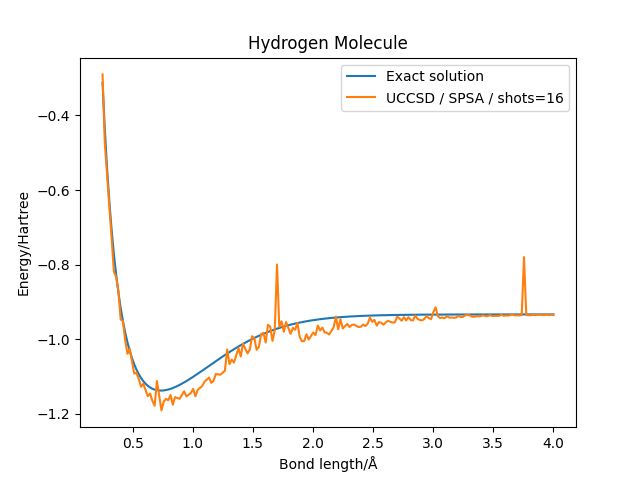

Data behind this chart, as committed beside it:
distance, energy, energy_vqe
0.25, -0.3123, -0.2901
0.2688, -0.4371, -0.4745
0.2877, -0.5421, -0.5594
0.3065, -0.631, -0.643
0.3254, -0.7067, -0.7286
0.3442, -0.7713, -0.8184
0.3631, -0.8268, -0.8331
0.3819, -0.8746, -0.8703
0.4008, -0.9157, -0.947
0.4196, -0.9512, -0.9513
0.4384, -0.9818, -1.002
0.4573, -1.008, -1.039
0.4761, -1.031, -1.025
0.495, -1.05, -1.059
0.5138, -1.067, -1.092
0.5327, -1.081, -1.09
0.5515, -1.094, -1.107
0.5704, -1.104, -1.127
0.5892, -1.112, -1.119
0.608, -1.119, -1.136
0.6269, -1.125, -1.152
0.6457, -1.129, -1.145
0.6646, -1.132, -1.165
0.6834, -1.135, -1.178
0.7023, -1.136, -1.112
0.7211, -1.137, -1.151
0.7399, -1.137, -1.19
0.7588, -1.137, -1.167
0.7776, -1.136, -1.159
0.7965, -1.134, -1.163
0.8153, -1.133, -1.149
0.8342, -1.13, -1.175
0.853, -1.128, -1.155
0.8719, -1.125, -1.157
0.8907, -1.122, -1.159
0.9095, -1.119, -1.149
0.9284, -1.115, -1.139
0.9472, -1.112, -1.153
0.9661, -1.108, -1.148
0.9849, -1.104, -1.144
1.004, -1.1, -1.133
1.023, -1.096, -1.153
1.041, -1.092, -1.135
1.06, -1.088, -1.13
1.079, -1.084, -1.125
1.098, -1.08, -1.113
1.117, -1.075, -1.108
1.136, -1.071, -1.103
1.155, -1.067, -1.116
1.173, -1.063, -1.111
1.192, -1.058, -1.093
1.211, -1.054, -1.094
1.23, -1.05, -1.095
1.249, -1.046, -1.089
1.268, -1.042, -1.084
1.286, -1.038, -1.027
1.305, -1.034, -1.066
1.324, -1.03, -1.054
1.343, -1.026, -1.062
1.362, -1.023, -1.043
... 140 more rows
